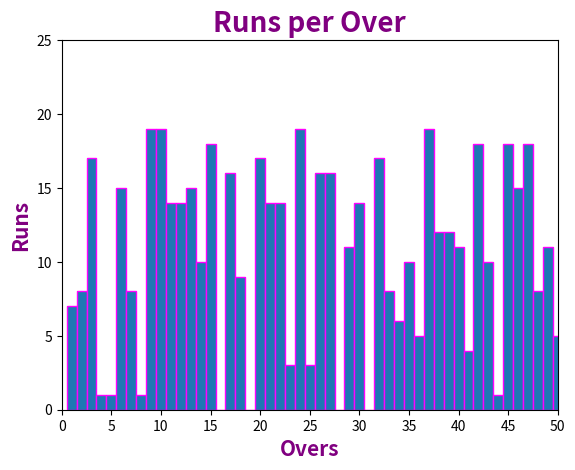

The script that saved this image:
    

from matplotlib import pyplot as plt
import random


run = [i for i in range(20)]
over = [i+1 for i in range(50)]
runs = random.choices(run, k=50)
print(f"Total Runs : {sum(runs)}({len(over)})")

plt.bar(over, runs, 1, edgecolor=(1, 0, 1))
plt.axis([1, 50, 0, 25])
plt.xticks([i*5 for i in range(11)])
plt.xlabel("Overs", fontsize=15, color='purple', weight='bold', fontstyle='oblique')
plt.ylabel("Runs", fontsize=15, color='purple', weight='bold', fontstyle='oblique')
plt.title("Runs per Over", fontsize=20, color='purple', weight='bold', fontstyle='oblique')
plt.show()

